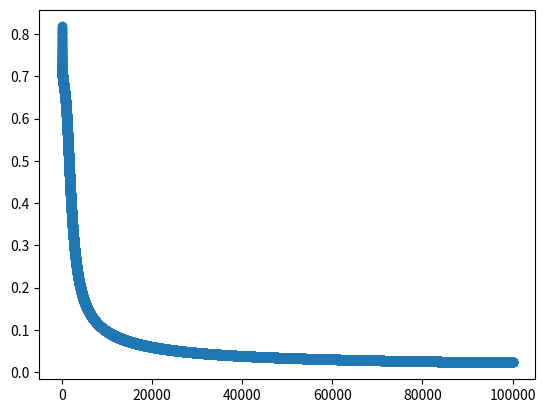

Python code for this plot:
import numpy as np
import matplotlib.pyplot as plt

X = np.array([[0,0],[1,0],[0,1],[1,1]],float)
y = np.array([[0],[1],[1],[0]])

m = X.shape[0]
n = X.shape[1]
hidden = 8
alpha = 0.03

def sigmoid(z,deriv = False):
    sig = 1./(1+np.exp(-z))
    
    if deriv:
        return sig*(1-sig)
    else:
        return sig

theta1 = np.random.randn(n,hidden)
theta2 = np.random.randn(hidden,y.shape[1])

def forwardProp(X,theta1,theta2):

    a1 = X
    z1 = a1.dot(theta1)
    a2 = sigmoid(z1)
    z2 = a2.dot(theta2)
    hyp = sigmoid(z2)
    
    return a1,z1,a2,z2,hyp

a1,z1,a2,z2,hyp = forwardProp(X,theta1,theta2)

def get_cost(hyp,y):
    
    pos = (y*(np.log(hyp)))
    neg = ((1-y)*(np.log(1-hyp)))

    return (-1./m)*np.sum((pos+neg))

cost = list()

for i in range(100000):

    a1,z1,a2,z2,hyp = forwardProp(X,theta1,theta2)
    
    cost.append(get_cost(hyp,y))

    dz2 = hyp-y
    dw2 = a2.T.dot(dz2*sigmoid(z2,True))
    dz1 = (dz2.dot(theta2.T)*sigmoid(z1,True))
    dw1 = a1.T.dot(dz1)

    theta1 += -alpha*dw1
    theta2 += -alpha*dw2

a1,z1,a2,z2,hyp = forwardProp(X,theta1,theta2)
print(hyp)

y_axis = np.array(cost)
x_axis = np.array([i for i in range(100000)]) 
plt.scatter(x_axis,y_axis)
plt.show()